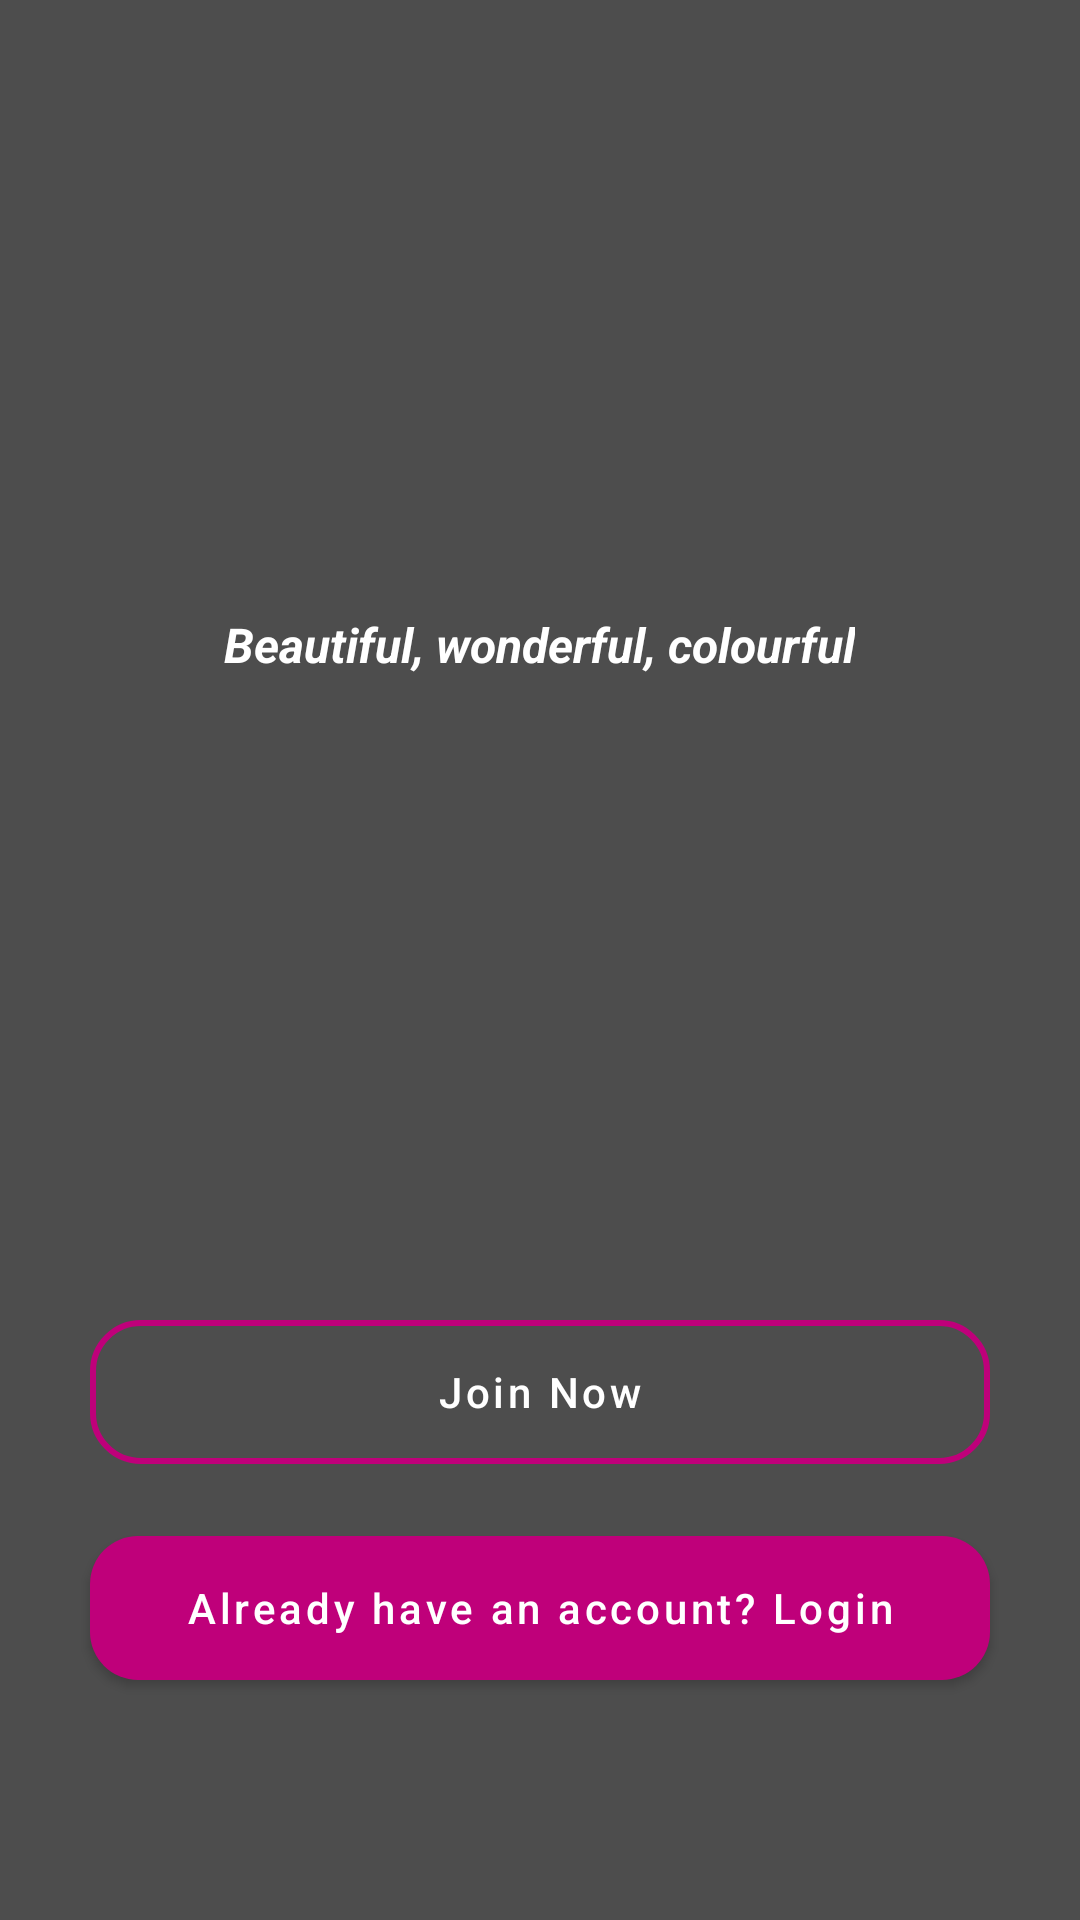

Layout XML and referenced resources for this Android screen:
<!-- AndroidManifest.xml: application theme Theme.Shoply -->
<!-- res/layout/activity_main.xml -->
<?xml version="1.0" encoding="utf-8"?>
<FrameLayout xmlns:android="http://schemas.android.com/apk/res/android"
    xmlns:app="http://schemas.android.com/apk/res-auto"
    xmlns:tools="http://schemas.android.com/tools"
    android:layout_width="match_parent"
    android:layout_height="match_parent"
    tools:context=".MainActivity">

    
    <ImageView
        android:layout_width="match_parent"
        android:layout_height="match_parent"
        android:src="@drawable/welcome"
        android:scaleType="centerCrop"/>

    
    <RelativeLayout
        android:layout_width="match_parent"
        android:layout_height="match_parent"
        android:padding="16dp"
        android:background="@color/black_trans">

        <ImageView
            android:id="@+id/app_logo"
            android:layout_width="300dp"
            android:layout_height="100dp"
            android:layout_centerHorizontal="true"
            android:layout_marginTop="72dp"
            android:src="@drawable/applogo" />

        <TextView
            android:layout_width="wrap_content"
            android:layout_height="wrap_content"
            android:layout_centerHorizontal="true"
            android:id="@+id/app_slogan"
            android:text="Beautiful, wonderful, colourful"
            android:textColor="@color/white"
            android:textStyle="italic|bold"
            android:textSize="16sp"
            android:layout_below="@id/app_logo"
            android:layout_marginTop="16dp"/>

        <Button
            android:id="@+id/main_join_btn"
            android:layout_width="300dp"
            android:layout_height="wrap_content"
            android:layout_above="@id/main_login_btn"
            android:layout_centerHorizontal="true"
            android:layout_marginBottom="24dp"
            android:background="@drawable/stroke_btn"
            android:text="Join Now"
            android:textAllCaps="false" />

        <Button
            android:id="@+id/main_login_btn"
            android:layout_width="300dp"
            android:layout_height="wrap_content"
            android:layout_alignParentBottom="true"
            android:layout_centerHorizontal="true"
            android:layout_marginBottom="64dp"
            android:background="@drawable/normal_btn"
            android:text="Already have an account? Login"
            android:textAllCaps="false" />

    </RelativeLayout>



</FrameLayout>
<!-- resources referenced by this layout -->
<resources>
  <color name="black_trans">#B2000000</color>
  <color name="white">#FFFFFFFF</color>
  <!-- drawable normal_btn (drawable) -->
  <?xml version="1.0" encoding="utf-8"?>
  <shape xmlns:android="http://schemas.android.com/apk/res/android"
      android:shape="rectangle">
  
      <solid
          android:color="@color/accent"/>
  
      <corners
          android:radius="16dp"/>
  
  </shape>
  <!-- drawable stroke_btn (drawable) -->
  <?xml version="1.0" encoding="utf-8"?>
  <shape xmlns:android="http://schemas.android.com/apk/res/android"
      android:shape="rectangle">
  
      <stroke
          android:width="2dp"
          android:color="@color/accent"/>
  
      <solid
          android:color="@android:color/transparent"/>
  
      <corners
          android:radius="16dp"/>
  
  </shape>
  <style name="Theme.Shoply" parent="Theme.MaterialComponents.DayNight.NoActionBar">
          
          <item name="colorPrimary">@color/primary</item>
          <item name="colorPrimaryVariant">@color/purple_700</item>
          <item name="colorOnPrimary">@color/white</item>
          
          <item name="colorSecondary">@color/teal_200</item>
          <item name="colorSecondaryVariant">@color/teal_700</item>
          <item name="colorOnSecondary">@color/black</item>
          
          <item name="android:statusBarColor" tools:targetApi="l">?attr/colorPrimaryVariant</item>
          
      </style>
  <color name="accent">#FF4081</color>
  <color name="primary">#BF007A</color>
  <color name="purple_700">#FF3700B3</color>
  <color name="teal_200">#FF03DAC5</color>
  <color name="teal_700">#FF018786</color>
  <color name="black">#FF000000</color>
</resources>
